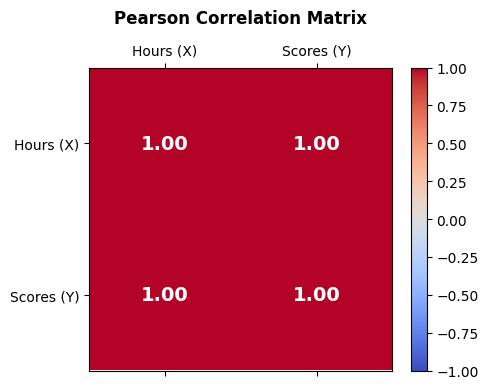

Reproduce this figure in Python. (Note: this script raises an exception after producing the figure.)
# Deterministic domain and grid generators
import numpy as np
import pandas as pd
import matplotlib.pyplot as plt
import math
import statistics
import scipy.stats as stats

# Apply clean visualization style
plt.style.use('seaborn-v0_8_whitegrid' if 'seaborn-v0_8_whitegrid' in plt.style.available else 'default')
# print(plt.style.available)
# seaborn-v0_8_whitegrid : lA clean white grid style inspired by seaborn's whitegrid theme.
plt.rcParams["figure.dpi"] = 100
# rc = runtime configuration

# Data prepartation
study_hours = np.array([2,4,6])
exam_scores = np.array([50,70,91])
n = len(study_hours)

mean_x = sum(study_hours) / n
mean_y = sum(exam_scores) / n

dev_x = [x - mean_x for x in study_hours]
dev_y = [y - mean_y for y in exam_scores]

prod_dev = [dx * dy for dx,dy in zip(dev_x, dev_y)]
cov_python = sum(prod_dev) / (n-1)

cov_matrix_numpy = np.cov(study_hours, exam_scores, rowvar=False, ddof=1)

cov_numpy = cov_matrix_numpy[0,1]

print(f"Plain Python Covariance:  {cov_python:.1f}")
print(f"Numpy np.cov Matrix:\n{cov_numpy   }")

# Visual Representation

# --- 1. PLAIN PYTHON IMPLEMENTATION ---
var_x = sum((x - mean_x) ** 2 for x in study_hours) / (n - 1)
var_y = sum((y - mean_y) ** 2 for y in exam_scores) / (n - 1)
std_x = math.sqrt(var_x)
std_y = math.sqrt(var_y)

r_python = cov_python / (std_x * std_y)

# --- 2. NUMPY & PANDAS IMPLEMENTATIONS ---
r_numpy_matrix = np.corrcoef(study_hours, exam_scores)
r_numpy = r_numpy_matrix[0, 1]

df = pd.DataFrame({'Hours': study_hours, 'Scores': exam_scores})
r_pandas = df['Hours'].corr(df['Scores'])

print(f"Plain Python Pearson r: {r_python:.4f}")
print(f"NumPy np.corrcoef r:   {r_numpy:.4f}")
print(f"Pandas Series corr r:  {r_pandas:.4f}\n")
print("_" * 60)
print(df)
print("_" * 60)
print(df.describe().T)


# --- 3. VISUAL HEATMAP REPRESENTATION ---
fig, ax = plt.subplots(figsize=(5, 4))
cax = ax.matshow(r_numpy_matrix, cmap='coolwarm', vmin=-1, vmax=1)
fig.colorbar(cax)

for i in range(2):
    for j in range(2):
        ax.text(j, i, f"{r_numpy_matrix[i, j]:.2f}", ha='center', va='center',
                color='white' if abs(r_numpy_matrix[i, j]) > 0.5 else 'black', fontweight='bold', fontsize=14)

ax.set_xticks([0, 1])
ax.set_yticks([0, 1])
ax.set_xticklabels(['Hours (X)', 'Scores (Y)'])
ax.set_yticklabels(['Hours (X)', 'Scores (Y)'])
ax.set_title('Pearson Correlation Matrix', fontweight='bold', pad=15)
plt.tight_layout()
plt.show()

np.random.seed(42)
n_pts = 100

x_p = np.linspace(-10, 10, n_pts)
y_p = 2 * x_p + np.random.normal(0, 3, n_pts)
y_n = -2 * x_p + np.random.normal(0, 3, n_pts)
y_u = np.random.uniform(-10, 10, n_pts)
y_q = x_p**2 + np.random(0, 2, n_pts)

# compute correlations
r_p = np.corrcoef(x_p, y_p)[0,1]
r_n = np.corrcoef(x_p, y_n)[0,1]
r_u = np.corrcoef(x_p, y_u)[0,1]
r_q = np.corrcoef(x_p, y_q)[0,1]
